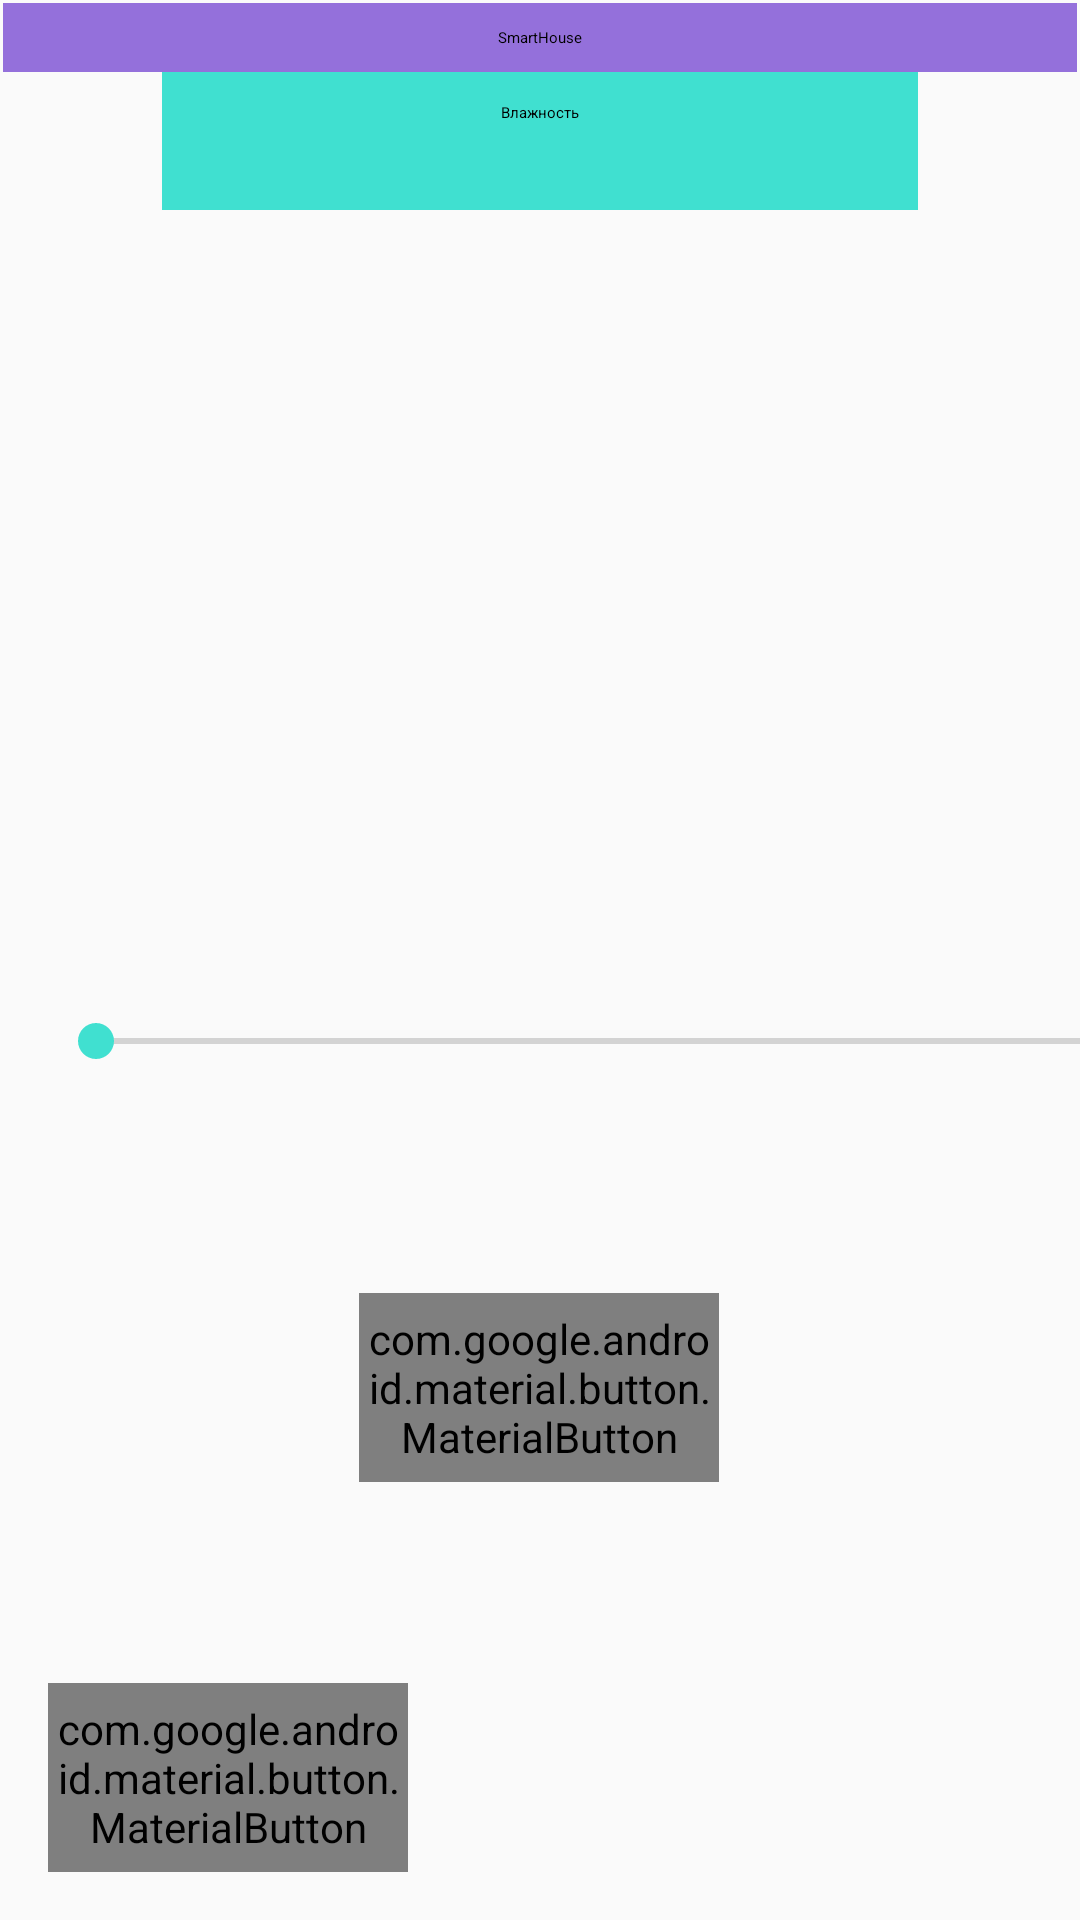

Layout XML and referenced resources for this Android screen:
<!-- AndroidManifest.xml: application theme AppTheme -->
<!-- res/layout/fragment_vlaga.xml -->
<?xml version="1.0" encoding="utf-8"?>
<androidx.constraintlayout.widget.ConstraintLayout
    xmlns:android="http://schemas.android.com/apk/res/android"
    xmlns:app="http://schemas.android.com/apk/res-auto"
    xmlns:tools="http://schemas.android.com/tools"
    android:layout_width="match_parent"
    android:layout_height="match_parent">

    <LinearLayout
        android:layout_width="match_parent"
        android:layout_height="wrap_content"
        android:orientation="horizontal"
        app:layout_constraintEnd_toEndOf="parent"
        app:layout_constraintStart_toStartOf="parent"
        app:layout_constraintTop_toTopOf="parent" />


    <com.google.android.material.button.MaterialButton
        android:id="@+id/materialButton9"
        android:layout_width="120dp"
        android:layout_height="63dp"
        android:layout_marginStart="16dp"

        android:layout_marginBottom="16dp"
        android:text="Назад"

        app:layout_constraintBottom_toBottomOf="parent"
        app:layout_constraintStart_toStartOf="parent" />

    <com.google.android.material.button.MaterialButton
        android:id="@+id/materialButton10"
        android:layout_width="120dp"
        android:layout_height="63dp"
        android:layout_marginStart="145dp"

        android:layout_marginTop="113dp"
        android:layout_marginEnd="146dp"
        android:layout_marginBottom="184dp"
        android:text="Старт"

        app:layout_constraintBottom_toBottomOf="parent"
        app:layout_constraintEnd_toEndOf="parent"
        app:layout_constraintStart_toStartOf="parent"
        app:layout_constraintTop_toBottomOf="@+id/seekBar" />

    <LinearLayout
        android:layout_width="match_parent"
        android:layout_height="wrap_content"
        android:orientation="horizontal"
        app:layout_constraintEnd_toEndOf="parent"
        app:layout_constraintStart_toStartOf="parent"
        app:layout_constraintTop_toTopOf="parent" />


    <TextView
        android:id="@+id/textView4"
        android:layout_width="match_parent"
        android:layout_height="wrap_content"
        android:layout_gravity="center"
        android:layout_margin="1dp"
        android:layout_marginStart="1dp"
        android:layout_marginEnd="1dp"
        android:background="@color/colorprimary"
        android:padding="8dp"
        android:text="SmartHouse"
        android:textAlignment="center"
        android:textAppearance="?attr/textAppearanceBody1"
        app:layout_constraintBottom_toTopOf="@+id/textView3"
        app:layout_constraintEnd_toEndOf="parent"
        app:layout_constraintStart_toStartOf="parent"
        app:layout_constraintTop_toTopOf="parent"
        tools:ignore="MissingConstraints" />

    <TextView
        android:id="@+id/textView3"
        android:layout_width="252dp"
        android:layout_height="46dp"
        android:layout_gravity="center"
        android:layout_margin="0dp"
        android:layout_marginStart="88dp"
        android:layout_marginEnd="159dp"
        android:background="@color/colorAccent"
        android:padding="10dp"
        android:text="Влажность"
        android:textAlignment="center"
        android:textAppearance="?attr/textAppearanceBody1"
        app:layout_constraintEnd_toEndOf="parent"
        app:layout_constraintStart_toStartOf="parent"
        app:layout_constraintTop_toBottomOf="@+id/textView4"
        tools:ignore="MissingConstraints" />

    <SeekBar
        android:id="@+id/seekBar"
        android:layout_width="368dp"
        android:layout_height="wrap_content"
        android:layout_marginStart="16dp"
        android:layout_marginTop="268dp"
        android:layout_marginEnd="27dp"
        android:max="100"
        app:layout_constraintEnd_toEndOf="parent"
        app:layout_constraintHorizontal_bias="0.0"
        app:layout_constraintStart_toStartOf="parent"
        app:layout_constraintTop_toBottomOf="@+id/textView3" />


</androidx.constraintlayout.widget.ConstraintLayout>
<!-- resources referenced by this layout -->
<resources>
  <color name="colorAccent">#40e0d0</color>
  <color name="colorprimary">#9470db</color>
  <style name="AppTheme" parent="Theme.AppCompat.Light.DarkActionBar">
          
          <item name="colorPrimary">@color/colorgray</item>
          <item name="colorPrimaryDark">@color/colorprimary</item>
          <item name="colorAccent">@color/colorAccent</item>
      </style>
  <color name="colorgray">#858282</color>
</resources>
